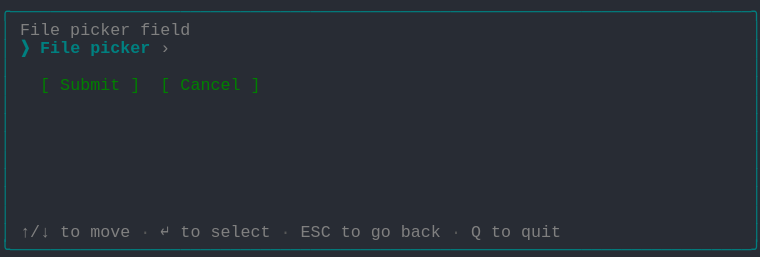
t = 0.00 s
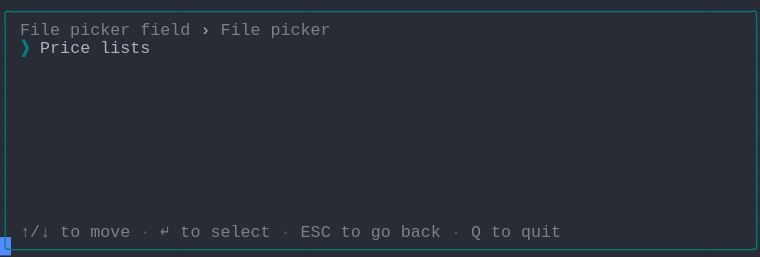
t = 1.37 s
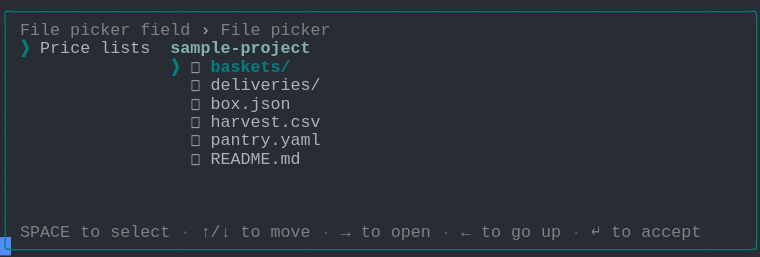
t = 2.39 s
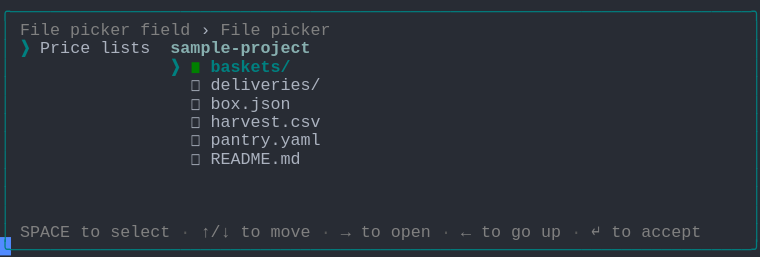
t = 3.61 s
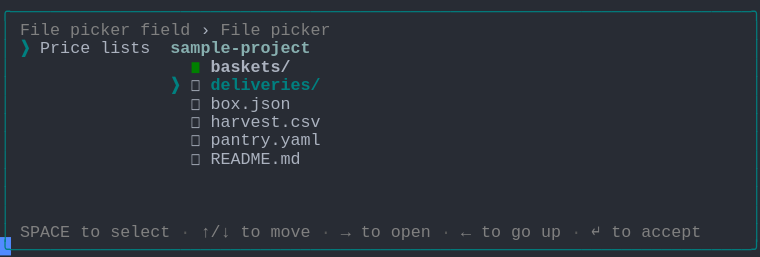
t = 4.62 s
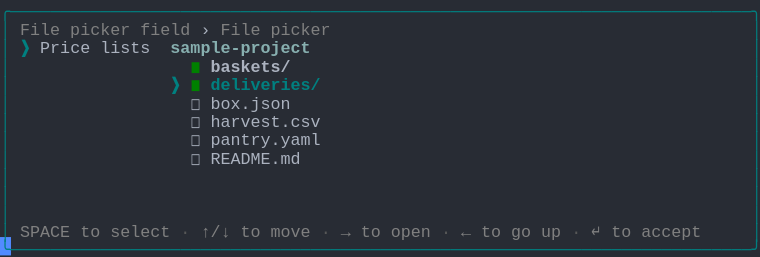
t = 6.00 s

The animated SVG that drew these frames (rendered in a browser with its animation timeline set to each time). Animation: 1 CSS @keyframes rule; one cycle of 7.38 s, repeats indefinitely.

<svg xmlns="http://www.w3.org/2000/svg" xmlns:xlink="http://www.w3.org/1999/xlink" width="760" height="257.18"><rect width="760" height="257.18" rx="0" ry="0" class="a"></rect><svg height="257.18" viewBox="0 0 76 25.718" width="760" xmlns="http://www.w3.org/2000/svg" xmlns:xlink="http://www.w3.org/1999/xlink"><style>.a{fill:rgb(40,44,52)}.b{font-family:Consolas,"Courier New",Courier,"Liberation Mono",monospace}.c{fill:rgb(0,128,128);white-space:pre}.d{fill:rgb(128,128,128);white-space:pre}.e{fill:rgb(88,88,88);white-space:pre}.f{fill:rgb(171,178,191);white-space:pre}.g{fill:rgb(0,128,128);font-weight:bold;white-space:pre}.h{fill:rgb(135,175,175);font-weight:bold;white-space:pre}.i{fill:rgb(0,128,0);white-space:pre}.j{fill:rgb(171,178,191);font-weight:bold;white-space:pre}.k{fill:transparent}.l{fill:rgb(82,139,255)}.n{animation-duration:7.375s;animation-iteration-count:infinite;animation-name:m;animation-timing-function:steps(1,end)}@keyframes m{0%{transform:translateX(-0px)}0%{transform:translateX(-76px)}18.6%{transform:translateX(-152px)}29.7%{transform:translateX(-228px)}40.7%{transform:translateX(-304px)}51.7%{transform:translateX(-380px)}62.7%{transform:translateX(-456px)}100%{transform:translateX(-532px)}}</style><g font-family="Consolas, &quot;Courier New&quot;, Courier, &quot;Liberation Mono&quot;, monospace" font-size="1.67" class="b"><defs><symbol id="1"><text x="0" y="1.67" class="c" textLength="76.152" lengthAdjust="spacingAndGlyphs">╭──────────────────────────────────────────────────────────────────────────╮</text></symbol><symbol id="2"><text x="0" y="1.67" class="c" textLength="1.002" lengthAdjust="spacingAndGlyphs">│</text><text x="75.14999999999999" y="1.67" class="c" textLength="1.002" lengthAdjust="spacingAndGlyphs">│</text></symbol><symbol id="3"><text x="0" y="1.67" class="c" textLength="1.002" lengthAdjust="spacingAndGlyphs">│</text><text x="2.004" y="1.67" class="d" textLength="3.006" lengthAdjust="spacingAndGlyphs">↑/↓</text><text x="6.012" y="1.67" class="d" textLength="2.004" lengthAdjust="spacingAndGlyphs">to</text><text x="9.017999999999999" y="1.67" class="d" textLength="4.008" lengthAdjust="spacingAndGlyphs">move</text><text x="14.027999999999999" y="1.67" class="e" textLength="1.002" lengthAdjust="spacingAndGlyphs">·</text><text x="16.032" y="1.67" class="d" textLength="1.002" lengthAdjust="spacingAndGlyphs">↵</text><text x="18.035999999999998" y="1.67" class="d" textLength="2.004" lengthAdjust="spacingAndGlyphs">to</text><text x="21.041999999999998" y="1.67" class="d" textLength="6.012" lengthAdjust="spacingAndGlyphs">select</text><text x="28.055999999999997" y="1.67" class="e" textLength="1.002" lengthAdjust="spacingAndGlyphs">·</text><text x="30.059999999999995" y="1.67" class="d" textLength="3.006" lengthAdjust="spacingAndGlyphs">ESC</text><text x="34.068" y="1.67" class="d" textLength="2.004" lengthAdjust="spacingAndGlyphs">to</text><text x="37.074" y="1.67" class="d" textLength="2.004" lengthAdjust="spacingAndGlyphs">go</text><text x="40.08" y="1.67" class="d" textLength="4.008" lengthAdjust="spacingAndGlyphs">back</text><text x="45.089999999999996" y="1.67" class="e" textLength="1.002" lengthAdjust="spacingAndGlyphs">·</text><text x="47.093999999999994" y="1.67" class="d" textLength="1.002" lengthAdjust="spacingAndGlyphs">Q</text><text x="49.098" y="1.67" class="d" textLength="2.004" lengthAdjust="spacingAndGlyphs">to</text><text x="52.104" y="1.67" class="d" textLength="4.008" lengthAdjust="spacingAndGlyphs">quit</text><text x="75.14999999999999" y="1.67" class="c" textLength="1.002" lengthAdjust="spacingAndGlyphs">│</text></symbol><symbol id="4"><text x="0" y="1.67" class="c" textLength="76.152" lengthAdjust="spacingAndGlyphs">╰──────────────────────────────────────────────────────────────────────────╯</text></symbol><symbol id="5"><text x="0" y="1.67" class="c" textLength="1.002" lengthAdjust="spacingAndGlyphs">│</text><text x="2.004" y="1.67" class="d" textLength="4.008" lengthAdjust="spacingAndGlyphs">File</text><text x="7.013999999999999" y="1.67" class="d" textLength="6.012" lengthAdjust="spacingAndGlyphs">picker</text><text x="14.027999999999999" y="1.67" class="d" textLength="5.01" lengthAdjust="spacingAndGlyphs">field</text><text x="20.04" y="1.67" class="f" textLength="1.002" lengthAdjust="spacingAndGlyphs">›</text><text x="22.043999999999997" y="1.67" class="d" textLength="4.008" lengthAdjust="spacingAndGlyphs">File</text><text x="27.054" y="1.67" class="d" textLength="6.012" lengthAdjust="spacingAndGlyphs">picker</text><text x="75.14999999999999" y="1.67" class="c" textLength="1.002" lengthAdjust="spacingAndGlyphs">│</text></symbol><symbol id="6"><text x="0" y="1.67" class="c" textLength="1.002" lengthAdjust="spacingAndGlyphs">│</text><text x="2.004" y="1.67" class="g" textLength="1.002" lengthAdjust="spacingAndGlyphs">❯</text><text x="4.008" y="1.67" class="f" textLength="5.01" lengthAdjust="spacingAndGlyphs">Price</text><text x="10.02" y="1.67" class="f" textLength="5.01" lengthAdjust="spacingAndGlyphs">lists</text><text x="17.034" y="1.67" class="h" textLength="14.028" lengthAdjust="spacingAndGlyphs">sample-project</text><text x="75.14999999999999" y="1.67" class="c" textLength="1.002" lengthAdjust="spacingAndGlyphs">│</text></symbol><symbol id="7"><text x="0" y="1.67" class="c" textLength="1.002" lengthAdjust="spacingAndGlyphs">│</text><text x="19.037999999999997" y="1.67" class="f" textLength="1.002" lengthAdjust="spacingAndGlyphs">◻</text><text x="21.041999999999998" y="1.67" class="f" textLength="11.022" lengthAdjust="spacingAndGlyphs">deliveries/</text><text x="75.14999999999999" y="1.67" class="c" textLength="1.002" lengthAdjust="spacingAndGlyphs">│</text></symbol><symbol id="8"><text x="0" y="1.67" class="c" textLength="1.002" lengthAdjust="spacingAndGlyphs">│</text><text x="19.037999999999997" y="1.67" class="f" textLength="1.002" lengthAdjust="spacingAndGlyphs">◻</text><text x="21.041999999999998" y="1.67" class="f" textLength="8.016" lengthAdjust="spacingAndGlyphs">box.json</text><text x="75.14999999999999" y="1.67" class="c" textLength="1.002" lengthAdjust="spacingAndGlyphs">│</text></symbol><symbol id="9"><text x="0" y="1.67" class="c" textLength="1.002" lengthAdjust="spacingAndGlyphs">│</text><text x="19.037999999999997" y="1.67" class="f" textLength="1.002" lengthAdjust="spacingAndGlyphs">◻</text><text x="21.041999999999998" y="1.67" class="f" textLength="11.022" lengthAdjust="spacingAndGlyphs">harvest.csv</text><text x="75.14999999999999" y="1.67" class="c" textLength="1.002" lengthAdjust="spacingAndGlyphs">│</text></symbol><symbol id="10"><text x="0" y="1.67" class="c" textLength="1.002" lengthAdjust="spacingAndGlyphs">│</text><text x="19.037999999999997" y="1.67" class="f" textLength="1.002" lengthAdjust="spacingAndGlyphs">◻</text><text x="21.041999999999998" y="1.67" class="f" textLength="11.022" lengthAdjust="spacingAndGlyphs">pantry.yaml</text><text x="75.14999999999999" y="1.67" class="c" textLength="1.002" lengthAdjust="spacingAndGlyphs">│</text></symbol><symbol id="11"><text x="0" y="1.67" class="c" textLength="1.002" lengthAdjust="spacingAndGlyphs">│</text><text x="19.037999999999997" y="1.67" class="f" textLength="1.002" lengthAdjust="spacingAndGlyphs">◻</text><text x="21.041999999999998" y="1.67" class="f" textLength="9.018" lengthAdjust="spacingAndGlyphs">README.md</text><text x="75.14999999999999" y="1.67" class="c" textLength="1.002" lengthAdjust="spacingAndGlyphs">│</text></symbol><symbol id="12"><text x="0" y="1.67" class="c" textLength="1.002" lengthAdjust="spacingAndGlyphs">│</text><text x="2.004" y="1.67" class="d" textLength="5.01" lengthAdjust="spacingAndGlyphs">SPACE</text><text x="8.016" y="1.67" class="d" textLength="2.004" lengthAdjust="spacingAndGlyphs">to</text><text x="11.021999999999998" y="1.67" class="d" textLength="6.012" lengthAdjust="spacingAndGlyphs">select</text><text x="18.035999999999998" y="1.67" class="e" textLength="1.002" lengthAdjust="spacingAndGlyphs">·</text><text x="20.04" y="1.67" class="d" textLength="3.006" lengthAdjust="spacingAndGlyphs">↑/↓</text><text x="24.048" y="1.67" class="d" textLength="2.004" lengthAdjust="spacingAndGlyphs">to</text><text x="27.054" y="1.67" class="d" textLength="4.008" lengthAdjust="spacingAndGlyphs">move</text><text x="32.064" y="1.67" class="e" textLength="1.002" lengthAdjust="spacingAndGlyphs">·</text><text x="34.068" y="1.67" class="d" textLength="1.002" lengthAdjust="spacingAndGlyphs">→</text><text x="36.071999999999996" y="1.67" class="d" textLength="2.004" lengthAdjust="spacingAndGlyphs">to</text><text x="39.077999999999996" y="1.67" class="d" textLength="4.008" lengthAdjust="spacingAndGlyphs">open</text><text x="44.087999999999994" y="1.67" class="e" textLength="1.002" lengthAdjust="spacingAndGlyphs">·</text><text x="46.09199999999999" y="1.67" class="d" textLength="1.002" lengthAdjust="spacingAndGlyphs">←</text><text x="48.096" y="1.67" class="d" textLength="2.004" lengthAdjust="spacingAndGlyphs">to</text><text x="51.102" y="1.67" class="d" textLength="2.004" lengthAdjust="spacingAndGlyphs">go</text><text x="54.108" y="1.67" class="d" textLength="2.004" lengthAdjust="spacingAndGlyphs">up</text><text x="57.114" y="1.67" class="e" textLength="1.002" lengthAdjust="spacingAndGlyphs">·</text><text x="59.117999999999995" y="1.67" class="d" textLength="1.002" lengthAdjust="spacingAndGlyphs">↵</text><text x="61.12199999999999" y="1.67" class="d" textLength="2.004" lengthAdjust="spacingAndGlyphs">to</text><text x="64.128" y="1.67" class="d" textLength="6.012" lengthAdjust="spacingAndGlyphs">accept</text><text x="75.14999999999999" y="1.67" class="c" textLength="1.002" lengthAdjust="spacingAndGlyphs">│</text></symbol><symbol id="13"><text x="0" y="1.67" class="c" textLength="1.002" lengthAdjust="spacingAndGlyphs">│</text><text x="19.037999999999997" y="1.67" class="i" textLength="1.002" lengthAdjust="spacingAndGlyphs">◼</text><text x="21.041999999999998" y="1.67" class="j" textLength="8.016" lengthAdjust="spacingAndGlyphs">baskets/</text><text x="75.14999999999999" y="1.67" class="c" textLength="1.002" lengthAdjust="spacingAndGlyphs">│</text></symbol><symbol id="14"><text x="0" y="1.67" class="c" textLength="1.002" lengthAdjust="spacingAndGlyphs">│</text><text x="17.034" y="1.67" class="g" textLength="1.002" lengthAdjust="spacingAndGlyphs">❯</text><text x="19.037999999999997" y="1.67" class="i" textLength="1.002" lengthAdjust="spacingAndGlyphs">◼</text><text x="21.041999999999998" y="1.67" class="g" textLength="11.022" lengthAdjust="spacingAndGlyphs">deliveries/</text><text x="75.14999999999999" y="1.67" class="c" textLength="1.002" lengthAdjust="spacingAndGlyphs">│</text></symbol><symbol id="a"><rect height="14" width="76" x="0" y="0" class="k"></rect></symbol><symbol id="b"><rect height="1.837" width="1.1022" class="l"></rect></symbol></defs><rect height="25.718" width="76" class="a"></rect><g class="n"><svg x="0" y="0" width="608"><svg x="0"><use xlink:href="#a"></use><use xlink:href="#b" x="-0.0040000000000000036" y="0"></use></svg><svg x="76"><use xlink:href="#a"></use><use xlink:href="#b" x="75.996" y="23.706000000000003"></use><use xlink:href="#1" y="0"></use><text x="0" y="3.5069999999999997" class="c" textLength="1.002" lengthAdjust="spacingAndGlyphs">│</text><text x="2.004" y="3.5069999999999997" class="d" textLength="4.008" lengthAdjust="spacingAndGlyphs">File</text><text x="7.013999999999999" y="3.5069999999999997" class="d" textLength="6.012" lengthAdjust="spacingAndGlyphs">picker</text><text x="14.027999999999999" y="3.5069999999999997" class="d" textLength="5.01" lengthAdjust="spacingAndGlyphs">field</text><text x="75.14999999999999" y="3.5069999999999997" class="c" textLength="1.002" lengthAdjust="spacingAndGlyphs">│</text><text x="0" y="5.343999999999999" class="c" textLength="1.002" lengthAdjust="spacingAndGlyphs">│</text><text x="2.004" y="5.343999999999999" class="g" textLength="1.002" lengthAdjust="spacingAndGlyphs">❯</text><text x="4.008" y="5.343999999999999" class="g" textLength="4.008" lengthAdjust="spacingAndGlyphs">File</text><text x="9.017999999999999" y="5.343999999999999" class="g" textLength="6.012" lengthAdjust="spacingAndGlyphs">picker</text><text x="16.032" y="5.343999999999999" class="d" textLength="1.002" lengthAdjust="spacingAndGlyphs">›</text><text x="75.14999999999999" y="5.343999999999999" class="c" textLength="1.002" lengthAdjust="spacingAndGlyphs">│</text><use xlink:href="#2" y="5.511"></use><text x="0" y="9.018" class="c" textLength="1.002" lengthAdjust="spacingAndGlyphs">│</text><text x="4.008" y="9.018" class="i" textLength="1.002" lengthAdjust="spacingAndGlyphs">[</text><text x="6.012" y="9.018" class="i" textLength="6.012" lengthAdjust="spacingAndGlyphs">Submit</text><text x="13.026" y="9.018" class="i" textLength="1.002" lengthAdjust="spacingAndGlyphs">]</text><text x="16.032" y="9.018" class="i" textLength="1.002" lengthAdjust="spacingAndGlyphs">[</text><text x="18.035999999999998" y="9.018" class="i" textLength="6.012" lengthAdjust="spacingAndGlyphs">Cancel</text><text x="25.05" y="9.018" class="i" textLength="1.002" lengthAdjust="spacingAndGlyphs">]</text><text x="75.14999999999999" y="9.018" class="c" textLength="1.002" lengthAdjust="spacingAndGlyphs">│</text><use xlink:href="#2" y="9.185"></use><use xlink:href="#2" y="11.022"></use><use xlink:href="#2" y="12.859"></use><use xlink:href="#2" y="14.696"></use><use xlink:href="#2" y="16.533"></use><use xlink:href="#2" y="18.37"></use><use xlink:href="#2" y="20.206999999999997"></use><use xlink:href="#3" y="22.044"></use><use xlink:href="#4" y="23.881000000000004"></use></svg><svg x="152"><use xlink:href="#a"></use><use xlink:href="#b" x="75.996" y="23.706000000000003"></use><use xlink:href="#1" y="0"></use><use xlink:href="#5" y="1.837"></use><text x="0" y="5.343999999999999" class="c" textLength="1.002" lengthAdjust="spacingAndGlyphs">│</text><text x="2.004" y="5.343999999999999" class="g" textLength="1.002" lengthAdjust="spacingAndGlyphs">❯</text><text x="4.008" y="5.343999999999999" class="f" textLength="5.01" lengthAdjust="spacingAndGlyphs">Price</text><text x="10.02" y="5.343999999999999" class="f" textLength="5.01" lengthAdjust="spacingAndGlyphs">lists</text><text x="75.14999999999999" y="5.343999999999999" class="c" textLength="1.002" lengthAdjust="spacingAndGlyphs">│</text><use xlink:href="#2" y="5.511"></use><use xlink:href="#2" y="7.348"></use><use xlink:href="#2" y="9.185"></use><use xlink:href="#2" y="11.022"></use><use xlink:href="#2" y="12.859"></use><use xlink:href="#2" y="14.696"></use><use xlink:href="#2" y="16.533"></use><use xlink:href="#2" y="18.37"></use><use xlink:href="#2" y="20.206999999999997"></use><use xlink:href="#3" y="22.044"></use><use xlink:href="#4" y="23.881000000000004"></use></svg><svg x="228"><use xlink:href="#a"></use><use xlink:href="#b" x="75.996" y="23.706000000000003"></use><use xlink:href="#1" y="0"></use><use xlink:href="#5" y="1.837"></use><use xlink:href="#6" y="3.674"></use><text x="0" y="7.181" class="c" textLength="1.002" lengthAdjust="spacingAndGlyphs">│</text><text x="17.034" y="7.181" class="g" textLength="1.002" lengthAdjust="spacingAndGlyphs">❯</text><text x="19.037999999999997" y="7.181" class="f" textLength="1.002" lengthAdjust="spacingAndGlyphs">◻</text><text x="21.041999999999998" y="7.181" class="g" textLength="8.016" lengthAdjust="spacingAndGlyphs">baskets/</text><text x="75.14999999999999" y="7.181" class="c" textLength="1.002" lengthAdjust="spacingAndGlyphs">│</text><use xlink:href="#7" y="7.348"></use><use xlink:href="#8" y="9.185"></use><use xlink:href="#9" y="11.022"></use><use xlink:href="#10" y="12.859"></use><use xlink:href="#11" y="14.696"></use><use xlink:href="#2" y="16.533"></use><use xlink:href="#2" y="18.37"></use><use xlink:href="#2" y="20.206999999999997"></use><use xlink:href="#12" y="22.044"></use><use xlink:href="#4" y="23.881000000000004"></use></svg><svg x="304"><use xlink:href="#a"></use><use xlink:href="#b" x="75.996" y="23.706000000000003"></use><use xlink:href="#1" y="0"></use><use xlink:href="#5" y="1.837"></use><use xlink:href="#6" y="3.674"></use><text x="0" y="7.181" class="c" textLength="1.002" lengthAdjust="spacingAndGlyphs">│</text><text x="17.034" y="7.181" class="g" textLength="1.002" lengthAdjust="spacingAndGlyphs">❯</text><text x="19.037999999999997" y="7.181" class="i" textLength="1.002" lengthAdjust="spacingAndGlyphs">◼</text><text x="21.041999999999998" y="7.181" class="g" textLength="8.016" lengthAdjust="spacingAndGlyphs">baskets/</text><text x="75.14999999999999" y="7.181" class="c" textLength="1.002" lengthAdjust="spacingAndGlyphs">│</text><use xlink:href="#7" y="7.348"></use><use xlink:href="#8" y="9.185"></use><use xlink:href="#9" y="11.022"></use><use xlink:href="#10" y="12.859"></use><use xlink:href="#11" y="14.696"></use><use xlink:href="#2" y="16.533"></use><use xlink:href="#2" y="18.37"></use><use xlink:href="#2" y="20.206999999999997"></use><use xlink:href="#12" y="22.044"></use><use xlink:href="#4" y="23.881000000000004"></use></svg><svg x="380"><use xlink:href="#a"></use><use xlink:href="#b" x="75.996" y="23.706000000000003"></use><use xlink:href="#1" y="0"></use><use xlink:href="#5" y="1.837"></use><use xlink:href="#6" y="3.674"></use><use xlink:href="#13" y="5.511"></use><text x="0" y="9.018" class="c" textLength="1.002" lengthAdjust="spacingAndGlyphs">│</text><text x="17.034" y="9.018" class="g" textLength="1.002" lengthAdjust="spacingAndGlyphs">❯</text><text x="19.037999999999997" y="9.018" class="f" textLength="1.002" lengthAdjust="spacingAndGlyphs">◻</text><text x="21.041999999999998" y="9.018" class="g" textLength="11.022" lengthAdjust="spacingAndGlyphs">deliveries/</text><text x="75.14999999999999" y="9.018" class="c" textLength="1.002" lengthAdjust="spacingAndGlyphs">│</text><use xlink:href="#8" y="9.185"></use><use xlink:href="#9" y="11.022"></use><use xlink:href="#10" y="12.859"></use><use xlink:href="#11" y="14.696"></use><use xlink:href="#2" y="16.533"></use><use xlink:href="#2" y="18.37"></use><use xlink:href="#2" y="20.206999999999997"></use><use xlink:href="#12" y="22.044"></use><use xlink:href="#4" y="23.881000000000004"></use></svg><svg x="456"><use xlink:href="#a"></use><use xlink:href="#b" x="75.996" y="23.706000000000003"></use><use xlink:href="#1" y="0"></use><use xlink:href="#5" y="1.837"></use><use xlink:href="#6" y="3.674"></use><use xlink:href="#13" y="5.511"></use><use xlink:href="#14" y="7.348"></use><use xlink:href="#8" y="9.185"></use><use xlink:href="#9" y="11.022"></use><use xlink:href="#10" y="12.859"></use><use xlink:href="#11" y="14.696"></use><use xlink:href="#2" y="16.533"></use><use xlink:href="#2" y="18.37"></use><use xlink:href="#2" y="20.206999999999997"></use><use xlink:href="#12" y="22.044"></use><use xlink:href="#4" y="23.881000000000004"></use></svg><svg x="532"><use xlink:href="#a"></use><use xlink:href="#b" x="0.996" y="23.706000000000003"></use><use xlink:href="#5" y="0"></use><use xlink:href="#6" y="1.837"></use><use xlink:href="#13" y="3.674"></use><use xlink:href="#14" y="5.511"></use><use xlink:href="#8" y="7.348"></use><use xlink:href="#9" y="9.185"></use><use xlink:href="#10" y="11.022"></use><use xlink:href="#11" y="12.859"></use><use xlink:href="#2" y="14.696"></use><use xlink:href="#2" y="16.533"></use><use xlink:href="#2" y="18.37"></use><use xlink:href="#12" y="20.206999999999997"></use><use xlink:href="#4" y="22.044"></use></svg></svg></g></g></svg></svg>
